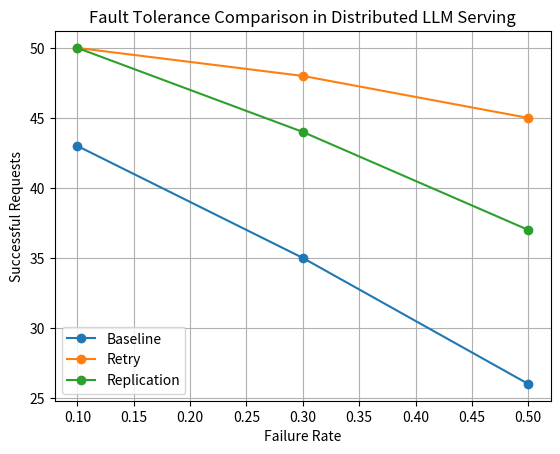

The matplotlib source for this figure:
import matplotlib.pyplot as plt

failure_rates = [0.1, 0.3, 0.5]

baseline = [43, 35, 26]
retry = [50, 48, 45]
replication = [50, 44, 37]

plt.figure()

plt.plot(failure_rates, baseline, marker='o', label='Baseline')
plt.plot(failure_rates, retry, marker='o', label='Retry')
plt.plot(failure_rates, replication, marker='o', label='Replication')

plt.xlabel("Failure Rate")
plt.ylabel("Successful Requests")
plt.title("Fault Tolerance Comparison in Distributed LLM Serving")

plt.legend()
plt.grid()

plt.show()
